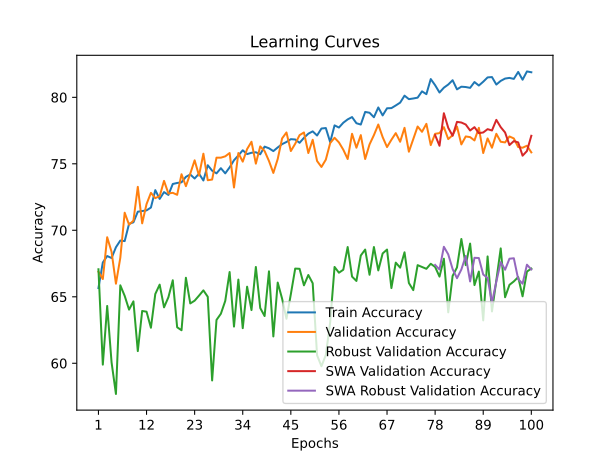

The file beside this chart, header and first rows:
time; train_accuracy; train_loss; valid_accuracy; valid_loss; valid_accuracy_robust; valid_accuracy_swa; valid_accuracy_robust_swa
11,8149; 65,6554; 1,4830; 66,8828; 1,1828; 67,0690; 66,8828; 67,0690
24,2493; 67,5780; 1,2012; 66,3342; 0,9887; 59,8966; 66,3342; 59,8966
37,1526; 68,0649; 1,1745; 69,4763; 0,8841; 64,3103; 69,4763; 64,3103
49,1066; 67,9151; 1,1728; 68,3791; 0,9078; 60,0690; 68,3791; 60,0690
60,1639; 68,7266; 1,1428; 65,9850; 0,9362; 57,6897; 65,9850; 57,6897
70,3362; 69,2260; 1,1407; 67,9302; 0,9016; 65,8621; 67,9302; 65,8621
81,4990; 69,1885; 1,1299; 71,3217; 0,8349; 65,0690; 71,3217; 65,0690
92,3380; 70,4869; 1,1054; 70,4239; 0,7982; 64,0345; 70,4239; 64,0345
103,2783; 70,5993; 1,0974; 70,7232; 0,8271; 64,6552; 70,7232; 64,6552
114,7411; 71,3983; 1,0865; 73,2668; 0,7646; 60,9138; 73,2668; 60,9138
126,0929; 71,4482; 1,0847; 70,5237; 0,8105; 63,9310; 70,5237; 63,9310
137,0337; 71,4981; 1,0782; 71,9701; 0,7839; 63,8793; 71,9701; 63,8793
148,5394; 71,7104; 1,0603; 72,8180; 0,7556; 62,6724; 72,8180; 62,6724
160,1826; 73,0212; 1,0472; 72,4190; 0,7457; 65,2069; 72,4190; 65,2069
171,0072; 72,3596; 1,0598; 72,5686; 0,7390; 65,9138; 72,5686; 65,9138
182,3451; 72,8714; 1,0480; 73,7157; 0,7320; 64,2069; 73,7157; 64,2069
193,5136; 72,6592; 1,0488; 72,7681; 0,7539; 64,9655; 72,7681; 64,9655
204,5974; 73,4831; 1,0369; 72,8180; 0,7526; 66,2414; 72,8180; 66,2414
215,5349; 73,5581; 1,0413; 72,6683; 0,7549; 62,7069; 72,6683; 62,7069
226,3394; 73,6080; 1,0400; 74,2145; 0,7409; 62,4828; 74,2145; 62,4828
238,9124; 74,0200; 1,0358; 73,3167; 0,7268; 66,4310; 73,3167; 66,4310
250,3347; 74,1948; 1,0216; 74,2643; 0,7252; 64,5000; 74,2643; 64,5000
261,7788; 73,8951; 1,0225; 75,2618; 0,6924; 64,7069; 75,2618; 64,7069
273,7467; 74,2572; 1,0233; 74,1147; 0,7162; 65,0862; 74,1147; 65,0862
285,5653; 73,7453; 1,0254; 75,7606; 0,6712; 65,4828; 75,7606; 65,4828
296,6223; 74,8939; 1,0072; 73,7656; 0,7394; 65,0000; 73,7656; 65,0000
307,1018; 74,4819; 1,0123; 73,8155; 0,7263; 58,7069; 73,8155; 58,7069
317,8937; 74,2821; 1,0169; 75,4613; 0,6957; 63,2586; 75,4613; 63,2586
328,4676; 74,6692; 1,0068; 75,4613; 0,6958; 63,7241; 75,4613; 63,7241
339,2755; 74,2821; 1,0170; 75,5611; 0,6888; 64,6897; 75,5611; 64,6897
349,7757; 74,7316; 1,0123; 75,8105; 0,6763; 66,8621; 75,8105; 66,8621
360,5299; 75,2684; 1,0012; 73,2170; 0,7775; 62,7586; 73,2170; 62,7586
371,9868; 75,6305; 1,0018; 75,8105; 0,6776; 66,2931; 75,8105; 66,2931
383,7658; 76,0175; 0,9958; 75,1621; 0,7012; 62,6379; 75,1621; 62,6379
394,8493; 75,7303; 0,9944; 76,1097; 0,6732; 65,7586; 76,1097; 65,7586
406,2167; 75,8302; 0,9922; 76,6584; 0,6634; 64,0000; 76,6584; 64,0000
417,6129; 75,8677; 0,9836; 75,0125; 0,6999; 67,2414; 75,0125; 67,2414
429,0578; 75,7179; 0,9885; 76,3092; 0,6908; 64,1552; 76,3092; 64,1552
439,8544; 76,2921; 0,9804; 75,9601; 0,6722; 63,5517; 75,9601; 63,5517
451,4900; 76,1673; 0,9789; 75,2120; 0,6791; 66,9138; 75,2120; 66,9138
463,2899; 75,9551; 0,9860; 74,3142; 0,7400; 62,0172; 74,3142; 62,0172
473,7209; 76,2297; 0,9864; 75,3616; 0,6771; 66,0690; 75,3616; 66,0690
484,1342; 76,4794; 0,9753; 76,9077; 0,6618; 64,8621; 76,9077; 64,8621
495,5572; 76,6417; 0,9748; 77,3566; 0,6655; 63,3448; 77,3566; 63,3448
506,3419; 76,8539; 0,9676; 75,9601; 0,6886; 65,1897; 75,9601; 65,1897
519,3710; 76,8290; 0,9739; 76,5087; 0,6574; 67,1207; 76,5087; 67,1207
530,7993; 76,5793; 0,9644; 77,1571; 0,6794; 67,1034; 77,1571; 67,1034
541,8337; 76,9538; 0,9639; 77,3566; 0,6409; 65,8621; 77,3566; 65,8621
553,6094; 77,2659; 0,9597; 75,8105; 0,6870; 66,6379; 75,8105; 66,6379
564,6994; 77,4407; 0,9581; 76,8080; 0,6853; 66,0172; 76,8080; 66,0172
577,1778; 77,1286; 0,9595; 75,2120; 0,6814; 60,6034; 75,2120; 60,6034
587,4764; 77,6529; 0,9531; 74,7631; 0,7206; 59,7759; 74,7631; 59,7759
597,8438; 77,6904; 0,9522; 75,3117; 0,6928; 60,6207; 75,3117; 60,6207
608,7549; 76,6292; 0,9596; 76,5586; 0,6474; 63,0862; 76,5586; 63,0862
619,7570; 77,8901; 0,9485; 76,9576; 0,6498; 67,2414; 76,9576; 67,2414
631,3650; 77,7278; 0,9402; 76,6085; 0,6638; 66,8103; 76,6085; 66,8103
642,3966; 78,0899; 0,9421; 76,0599; 0,6524; 67,0345; 76,0599; 67,0345
654,1012; 78,3396; 0,9433; 75,3616; 0,6891; 68,7414; 75,3616; 68,7414
665,6419; 78,5144; 0,9379; 77,2569; 0,6341; 66,5172; 77,2569; 66,5172
676,7850; 78,0524; 0,9369; 76,2095; 0,6473; 66,1897; 76,2095; 66,1897
... 40 more rows
